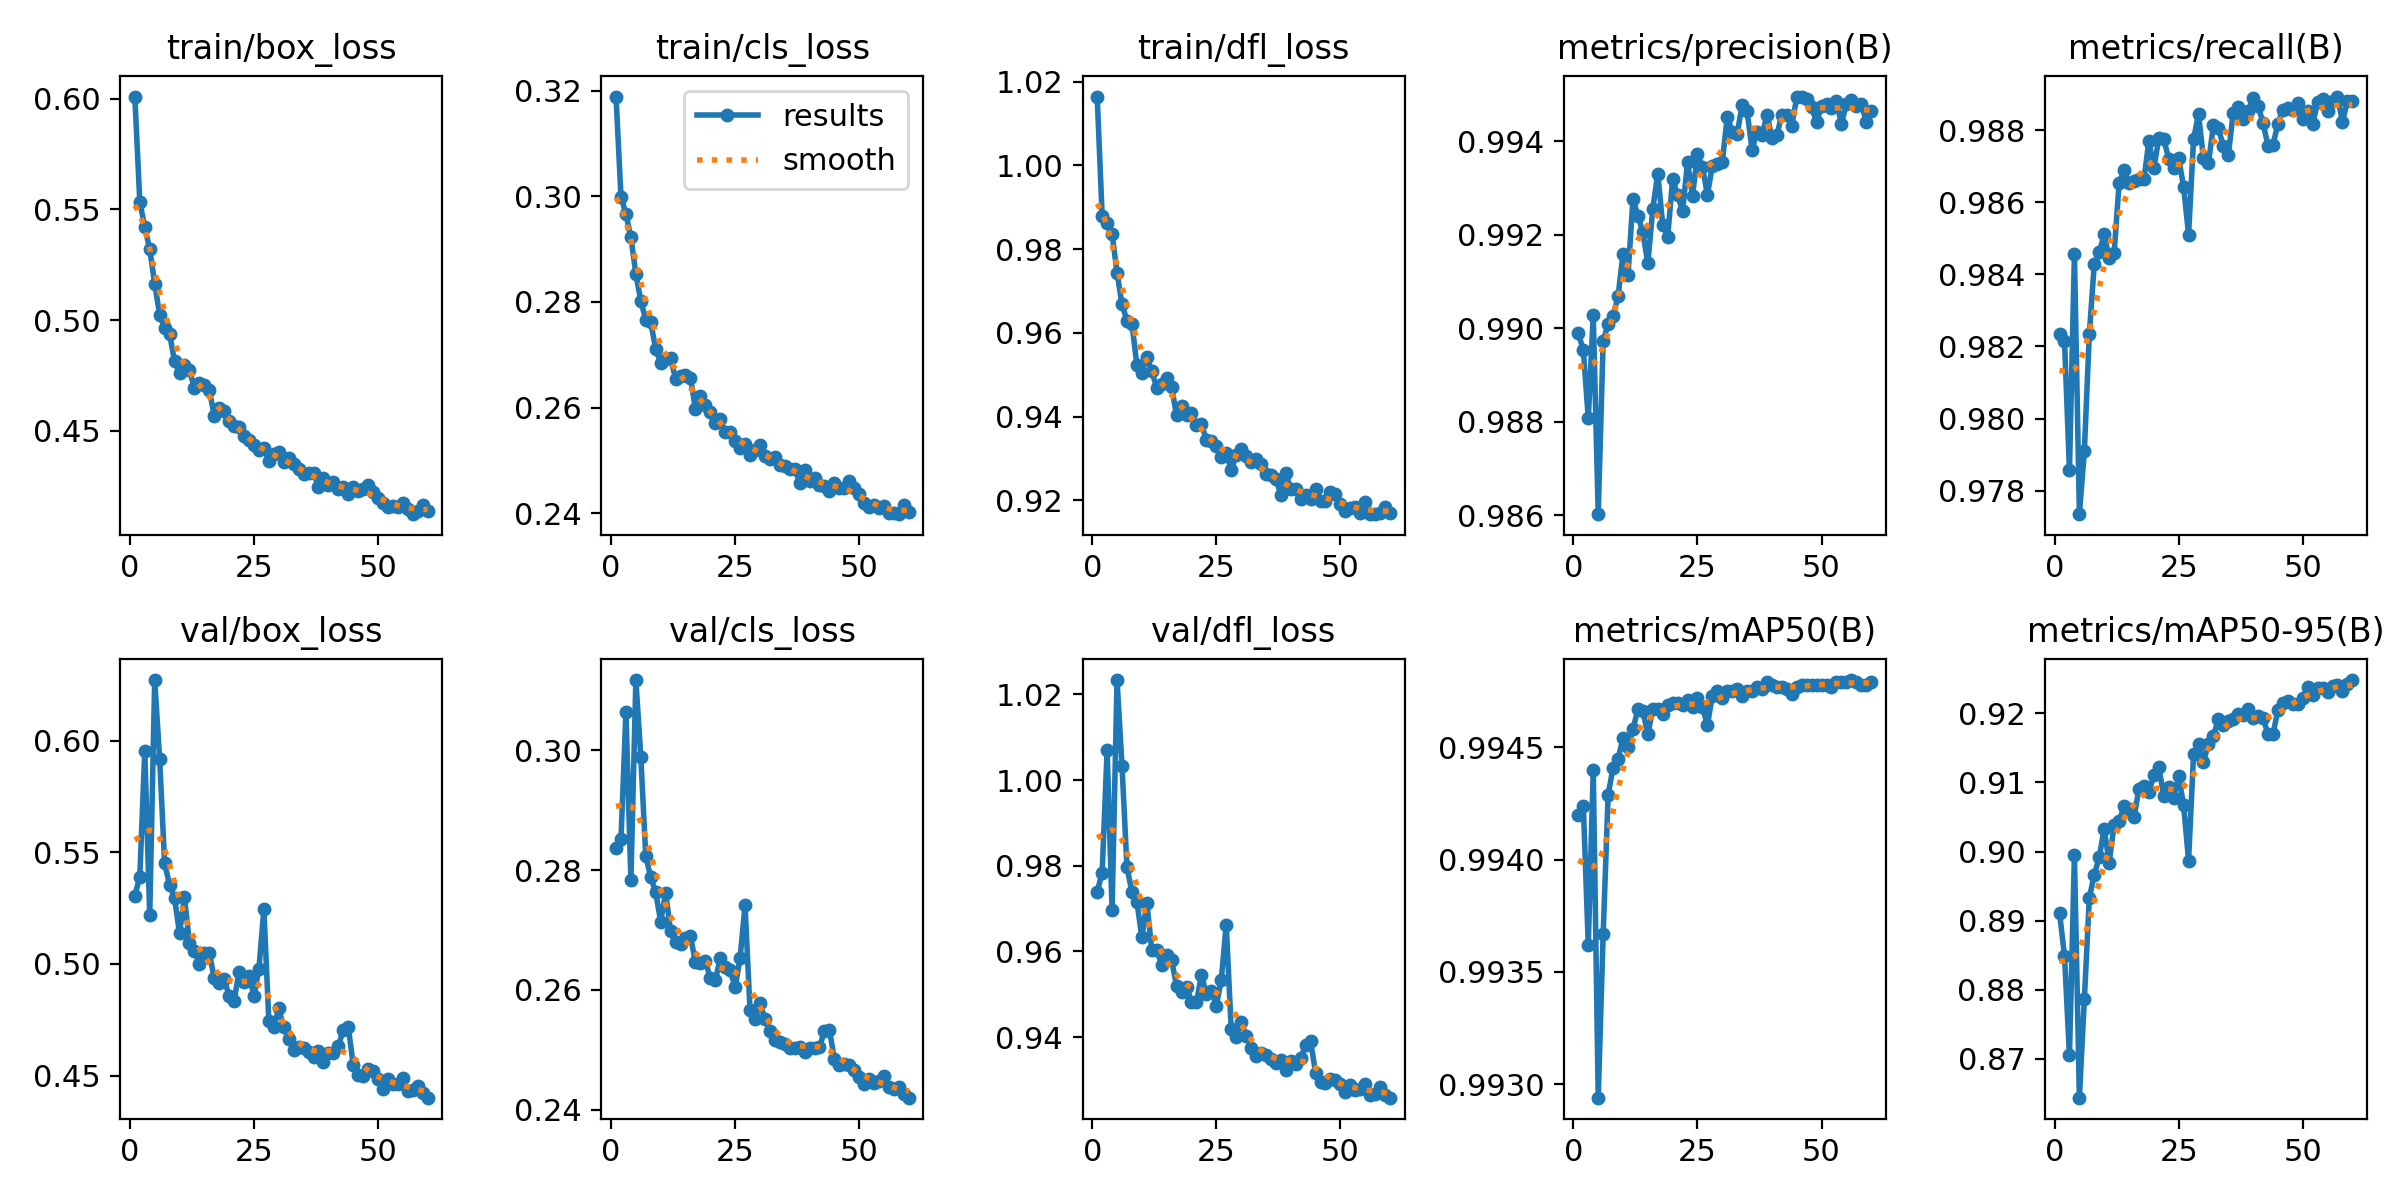

Values plotted in this chart, from the file beside it:
epoch, time, train/box_loss, train/cls_loss, train/dfl_loss, metrics/precision(B), metrics/recall(B), metrics/mAP50(B), metrics/mAP50-95(B), val/box_loss, val/cls_loss, val/dfl_loss, lr/pg0, lr/pg1, lr/pg2
1, 29.54, 0.6009, 0.3189, 1.016, 0.9899, 0.9823, 0.9942, 0.8911, 0.5306, 0.2838, 0.974, 0.0671, 0.0003323, 0.0003323
2, 57.58, 0.5533, 0.2999, 0.9879, 0.9895, 0.9822, 0.9942, 0.8849, 0.5391, 0.2852, 0.9783, 0.03409, 0.0006546, 0.0006546
3, 85.41, 0.542, 0.2966, 0.9861, 0.9881, 0.9786, 0.9936, 0.8705, 0.5952, 0.3065, 1.007, 0.001071, 0.000966, 0.000966
4, 113.1, 0.532, 0.2922, 0.9836, 0.9903, 0.9846, 0.9944, 0.8995, 0.5219, 0.2783, 0.9696, 0.0009505, 0.0009505, 0.0009505
5, 141, 0.5163, 0.2853, 0.9744, 0.986, 0.9774, 0.9929, 0.8644, 0.6272, 0.3118, 1.023, 0.000934, 0.000934, 0.000934
6, 168.8, 0.5025, 0.2802, 0.9668, 0.9897, 0.9791, 0.9937, 0.8786, 0.5918, 0.2989, 1.003, 0.0009175, 0.0009175, 0.0009175
7, 196.6, 0.4963, 0.2766, 0.9629, 0.9901, 0.9823, 0.9943, 0.8933, 0.5453, 0.2823, 0.9797, 0.000901, 0.000901, 0.000901
8, 224.4, 0.4938, 0.2761, 0.9622, 0.9903, 0.9843, 0.9944, 0.8966, 0.5354, 0.2788, 0.9738, 0.0008845, 0.0008845, 0.0008845
9, 252.3, 0.4814, 0.2711, 0.9523, 0.9907, 0.9846, 0.9944, 0.8992, 0.5296, 0.2763, 0.9716, 0.000868, 0.000868, 0.000868
10, 280.1, 0.4761, 0.2685, 0.9505, 0.9916, 0.9851, 0.9945, 0.9033, 0.5138, 0.2714, 0.9633, 0.0008515, 0.0008515, 0.0008515
11, 308.2, 0.4796, 0.2692, 0.9543, 0.9911, 0.9845, 0.9945, 0.8984, 0.5299, 0.2763, 0.9714, 0.000835, 0.000835, 0.000835
12, 336.3, 0.4773, 0.2693, 0.9509, 0.9928, 0.9846, 0.9946, 0.9039, 0.5093, 0.2698, 0.9604, 0.0008185, 0.0008185, 0.0008185
13, 364.7, 0.4692, 0.2655, 0.9468, 0.9924, 0.9865, 0.9947, 0.9044, 0.5058, 0.2679, 0.9603, 0.000802, 0.000802, 0.000802
14, 392.8, 0.4716, 0.266, 0.9477, 0.992, 0.9869, 0.9947, 0.9065, 0.5001, 0.2677, 0.9568, 0.0007855, 0.0007855, 0.0007855
15, 420.9, 0.4706, 0.2662, 0.9491, 0.9914, 0.9865, 0.9946, 0.9062, 0.5048, 0.2687, 0.9592, 0.000769, 0.000769, 0.000769
16, 449, 0.4686, 0.2657, 0.947, 0.9926, 0.9866, 0.9947, 0.905, 0.5049, 0.269, 0.9579, 0.0007525, 0.0007525, 0.0007525
17, 477.1, 0.4566, 0.2597, 0.9403, 0.9933, 0.9866, 0.9947, 0.9091, 0.4938, 0.2646, 0.9519, 0.000736, 0.000736, 0.000736
18, 505.5, 0.4602, 0.2623, 0.9424, 0.9922, 0.9866, 0.9947, 0.9094, 0.4917, 0.2646, 0.9504, 0.0007195, 0.0007195, 0.0007195
19, 534, 0.4587, 0.2605, 0.9405, 0.992, 0.9877, 0.9947, 0.9086, 0.4932, 0.2648, 0.9517, 0.000703, 0.000703, 0.000703
20, 562, 0.4546, 0.2592, 0.9408, 0.9932, 0.9869, 0.9947, 0.9111, 0.4857, 0.262, 0.9482, 0.0006865, 0.0006865, 0.0006865
21, 589.9, 0.4522, 0.2571, 0.9381, 0.9929, 0.9878, 0.9947, 0.9123, 0.4835, 0.2616, 0.9481, 0.00067, 0.00067, 0.00067
22, 618, 0.4515, 0.2578, 0.9382, 0.9925, 0.9877, 0.9947, 0.908, 0.4966, 0.2653, 0.9544, 0.0006535, 0.0006535, 0.0006535
23, 646.2, 0.4474, 0.2553, 0.9345, 0.9936, 0.9872, 0.9947, 0.9093, 0.492, 0.2638, 0.9502, 0.000637, 0.000637, 0.000637
24, 674.9, 0.4459, 0.2554, 0.9341, 0.9928, 0.9869, 0.9947, 0.9077, 0.4947, 0.2634, 0.9508, 0.0006205, 0.0006205, 0.0006205
25, 703, 0.4437, 0.2537, 0.9331, 0.9937, 0.9872, 0.9947, 0.9109, 0.4857, 0.2604, 0.9473, 0.000604, 0.000604, 0.000604
26, 734.4, 0.4413, 0.2524, 0.9304, 0.9935, 0.9864, 0.9947, 0.9067, 0.4978, 0.2653, 0.9533, 0.0005875, 0.0005875, 0.0005875
27, 766.3, 0.4422, 0.2532, 0.9312, 0.9929, 0.9851, 0.9946, 0.8987, 0.5245, 0.2742, 0.9662, 0.000571, 0.000571, 0.000571
28, 798.1, 0.4361, 0.2511, 0.9273, 0.9935, 0.9877, 0.9947, 0.9141, 0.4745, 0.2566, 0.9419, 0.0005545, 0.0005545, 0.0005545
29, 830, 0.4395, 0.252, 0.9307, 0.9935, 0.9884, 0.9948, 0.9156, 0.4718, 0.2552, 0.9399, 0.000538, 0.000538, 0.000538
30, 861.8, 0.4405, 0.253, 0.9321, 0.9936, 0.9872, 0.9947, 0.913, 0.4801, 0.2578, 0.9436, 0.0005215, 0.0005215, 0.0005215
31, 893.8, 0.436, 0.2508, 0.9306, 0.9945, 0.9871, 0.9948, 0.9156, 0.4717, 0.2552, 0.9403, 0.000505, 0.000505, 0.000505
32, 925.9, 0.4375, 0.2503, 0.9291, 0.9942, 0.9881, 0.9948, 0.9167, 0.4664, 0.2532, 0.9375, 0.0004885, 0.0004885, 0.0004885
33, 957.9, 0.4349, 0.2506, 0.9298, 0.9942, 0.9881, 0.9948, 0.9191, 0.4613, 0.2516, 0.9355, 0.000472, 0.000472, 0.000472
34, 989.7, 0.4326, 0.2491, 0.9287, 0.9948, 0.9876, 0.9947, 0.9183, 0.4628, 0.2513, 0.9363, 0.0004555, 0.0004555, 0.0004555
35, 1022, 0.4302, 0.249, 0.9263, 0.9947, 0.9873, 0.9948, 0.9189, 0.4623, 0.251, 0.9359, 0.000439, 0.000439, 0.000439
36, 1053, 0.4309, 0.2483, 0.926, 0.9938, 0.9885, 0.9948, 0.9192, 0.4605, 0.2504, 0.9348, 0.0004225, 0.0004225, 0.0004225
37, 1086, 0.4309, 0.2485, 0.9251, 0.9942, 0.9886, 0.9948, 0.9199, 0.4582, 0.2504, 0.9339, 0.000406, 0.000406, 0.000406
38, 1117, 0.4248, 0.2458, 0.9214, 0.9941, 0.9883, 0.9948, 0.9198, 0.4608, 0.2505, 0.9347, 0.0003895, 0.0003895, 0.0003895
39, 1149, 0.4287, 0.2482, 0.9264, 0.9946, 0.9885, 0.9948, 0.9206, 0.4562, 0.2497, 0.9324, 0.000373, 0.000373, 0.000373
40, 1181, 0.4254, 0.2461, 0.9226, 0.9941, 0.9889, 0.9948, 0.9193, 0.4603, 0.2503, 0.9343, 0.0003565, 0.0003565, 0.0003565
41, 1213, 0.4267, 0.2466, 0.9228, 0.9941, 0.9887, 0.9948, 0.9197, 0.4601, 0.2504, 0.9336, 0.00034, 0.00034, 0.00034
42, 1244, 0.4235, 0.2453, 0.9204, 0.9946, 0.9882, 0.9948, 0.9194, 0.4632, 0.2504, 0.9351, 0.0003235, 0.0003235, 0.0003235
43, 1276, 0.4247, 0.2451, 0.9214, 0.9946, 0.9876, 0.9948, 0.917, 0.4704, 0.2532, 0.9381, 0.000307, 0.000307, 0.000307
44, 1308, 0.4213, 0.2442, 0.9203, 0.9943, 0.9876, 0.9947, 0.9169, 0.4718, 0.2533, 0.939, 0.0002905, 0.0002905, 0.0002905
45, 1340, 0.4244, 0.2457, 0.9227, 0.9949, 0.9882, 0.9948, 0.9205, 0.4548, 0.2485, 0.9316, 0.000274, 0.000274, 0.000274
46, 1372, 0.4228, 0.2447, 0.9197, 0.995, 0.9886, 0.9948, 0.9215, 0.4504, 0.2475, 0.9295, 0.0002575, 0.0002575, 0.0002575
47, 1404, 0.4235, 0.2449, 0.9199, 0.9949, 0.9886, 0.9948, 0.9217, 0.45, 0.2477, 0.9293, 0.000241, 0.000241, 0.000241
48, 1436, 0.4257, 0.2461, 0.922, 0.9947, 0.9886, 0.9948, 0.9213, 0.4528, 0.2475, 0.9301, 0.0002245, 0.0002245, 0.0002245
49, 1467, 0.4224, 0.2448, 0.9214, 0.9944, 0.9888, 0.9948, 0.9214, 0.4522, 0.2466, 0.93, 0.000208, 0.000208, 0.000208
50, 1500, 0.4197, 0.2437, 0.9191, 0.9948, 0.9883, 0.9948, 0.9221, 0.4485, 0.2454, 0.9289, 0.0001915, 0.0001915, 0.0001915
51, 1533, 0.4173, 0.242, 0.9175, 0.9948, 0.9885, 0.9948, 0.9238, 0.4441, 0.2443, 0.9271, 0.000175, 0.000175, 0.000175
52, 1565, 0.4153, 0.2413, 0.9183, 0.9947, 0.9882, 0.9948, 0.9226, 0.4485, 0.2452, 0.9288, 0.0001585, 0.0001585, 0.0001585
53, 1597, 0.4158, 0.2415, 0.9184, 0.9949, 0.9888, 0.9948, 0.9237, 0.4462, 0.2444, 0.9276, 0.000142, 0.000142, 0.000142
54, 1629, 0.4157, 0.2411, 0.9169, 0.9944, 0.9889, 0.9948, 0.9236, 0.4463, 0.2448, 0.9278, 0.0001255, 0.0001255, 0.0001255
55, 1661, 0.4172, 0.2414, 0.9196, 0.9948, 0.9885, 0.9948, 0.9231, 0.4491, 0.2456, 0.929, 0.000109, 0.000109, 0.000109
56, 1692, 0.4147, 0.24, 0.9167, 0.9949, 0.9888, 0.9948, 0.924, 0.443, 0.2437, 0.9266, 9.25e-05, 9.25e-05, 9.25e-05
57, 1724, 0.4123, 0.2401, 0.9167, 0.9948, 0.9889, 0.9948, 0.9241, 0.4433, 0.2435, 0.9268, 7.6e-05, 7.6e-05, 7.6e-05
58, 1756, 0.4135, 0.2398, 0.9169, 0.9948, 0.9882, 0.9948, 0.9232, 0.4455, 0.2438, 0.9282, 5.95e-05, 5.95e-05, 5.95e-05
59, 1788, 0.4163, 0.2416, 0.9184, 0.9944, 0.9888, 0.9948, 0.9243, 0.4421, 0.2426, 0.9266, 4.3e-05, 4.3e-05, 4.3e-05
60, 1820, 0.4136, 0.2402, 0.9171, 0.9947, 0.9888, 0.9948, 0.9248, 0.4401, 0.242, 0.9258, 2.65e-05, 2.65e-05, 2.65e-05
